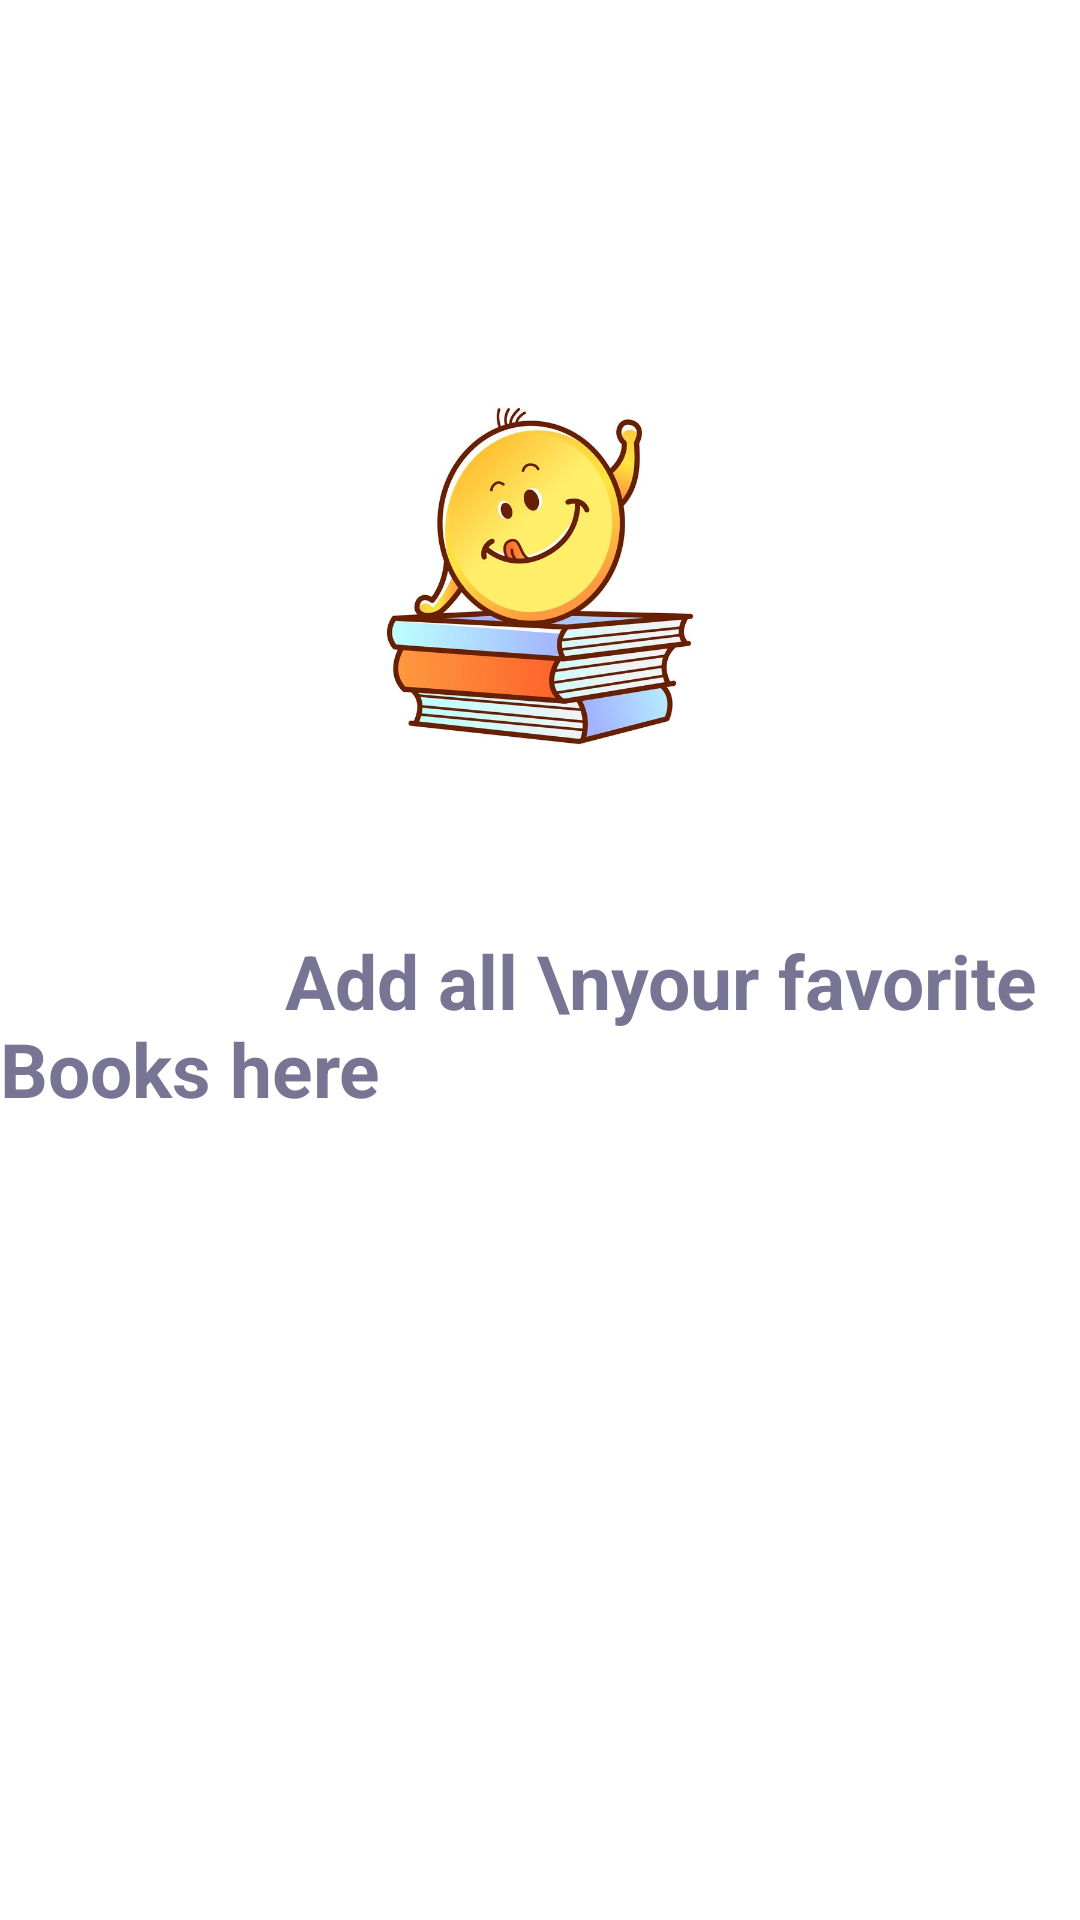

Android layout source for this screen:
<!-- AndroidManifest.xml: application theme AppTheme -->
<!-- res/layout/fragment_favorites.xml -->
<?xml version="1.0" encoding="utf-8"?>
<LinearLayout
    xmlns:android="http://schemas.android.com/apk/res/android"
    xmlns:tools="http://schemas.android.com/tools"
    android:layout_width="match_parent"
    android:layout_height="match_parent"
    tools:context=".Fragment.FavoritesFragment"
    android:orientation="vertical">

   <ImageView
       android:id="@+id/favorite_im"
       android:layout_width="200dp"
       android:layout_height="200dp"
       android:src="@drawable/fav"
       android:scaleType="centerCrop"
       android:layout_gravity="center"
       android:layout_marginTop="100dp"
       android:visibility="visible"/>

    <TextView
        android:id="@+id/favorite_tv"
        android:layout_width="wrap_content"
        android:layout_height="wrap_content"
        android:text="               Add all \nyour favorite Books here"
        android:layout_gravity="center"
        android:textSize="25sp"
        android:textColor="@color/g"
        android:textStyle="bold"
        android:layout_marginTop="10dp"
        android:visibility="visible"/>

    <androidx.recyclerview.widget.RecyclerView
        android:id="@+id/favorites_rv"
        android:layout_width="match_parent"
        android:layout_height="wrap_content"/>


</LinearLayout>
<!-- resources referenced by this layout -->
<resources>
  <color name="g">#787594</color>
  <!-- drawable fav: jpg bitmap (drawable, 98327 bytes) -->
  <style name="AppTheme" parent="Theme.MaterialComponents.Light.NoActionBar">
      
      <item name="colorPrimary">@color/colorPrimary</item>
      <item name="colorPrimaryDark">@color/colorPrimaryDark</item>
      <item name="colorAccent">@color/colorAccent</item>
  </style>
  <color name="colorPrimary">#008577</color>
  <color name="colorPrimaryDark">#000</color>
  <color name="colorAccent">#2F2B5B</color>
</resources>
